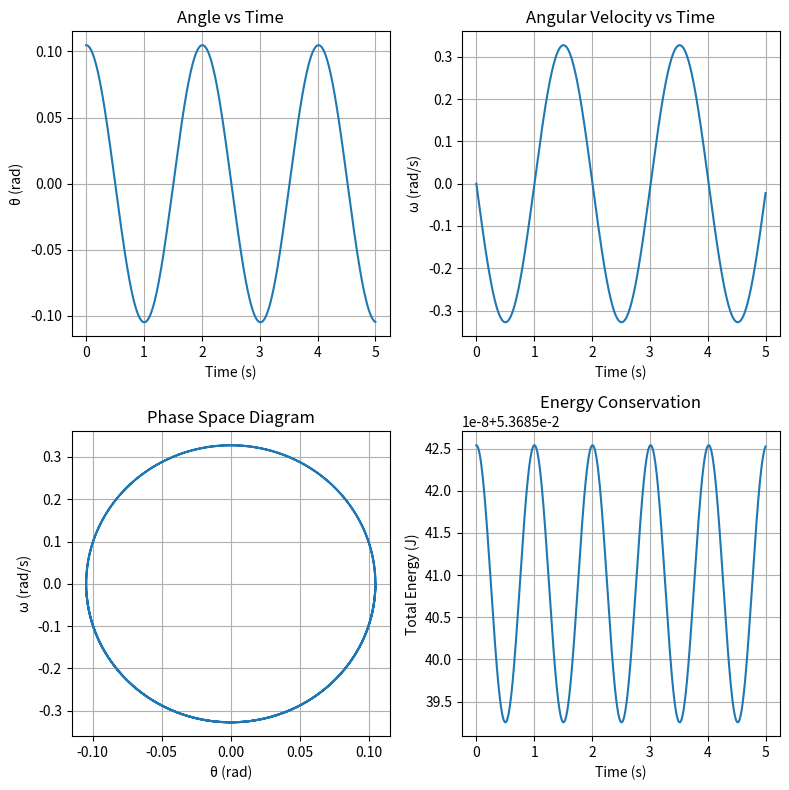

The matplotlib source for this figure:
import numpy as np
import matplotlib.pyplot as plt


theta_0 = np.pi * 6 / 180
omega_0 = 0
L = 1 #m
g = 9.8 #m/s2
T = 5 #s
m = 1 #Kg
N = 10000
h = T/N

theta = np.zeros(N)
omega = np.zeros(N)
a = np.zeros(N)
t = np.linspace(0, T, N)

theta[0] = theta_0
omega[0] = omega_0
a[0] = -(g/L)*np.sin(theta[0])


for i in range(1, N):
    theta[i] = theta[i-1] + omega[i-1]*h + 0.5*a[i-1]*h**2
    a[i] = -(g/L)*np.sin(theta[i])
    omega[i] = omega[i-1] + 0.5*(a[i] + a[i-1])*h

kinetic_energy = 0.5*m*L**2*omega**2
potential_energy = m*g*L*(1 - np.cos(theta))
energy = kinetic_energy + potential_energy

plt.figure(figsize=(8,8))

#theta vs time
plt.subplot(2, 2, 1)
plt.plot(t, theta)
plt.xlabel('Time (s)')
plt.ylabel('θ (rad)')
plt.title('Angle vs Time')
plt.grid(True)

#omega vs time
plt.subplot(2, 2, 2)
plt.plot(t, omega)
plt.xlabel('Time (s)')
plt.ylabel('ω (rad/s)')
plt.title('Angular Velocity vs Time')
plt.grid(True)

#phase diagram
plt.subplot(2, 2, 3)
plt.plot(theta, omega)
plt.xlabel('θ (rad)')
plt.ylabel('ω (rad/s)')
plt.title('Phase Space Diagram')
plt.grid(True)

#energy
plt.subplot(2, 2, 4)
plt.plot(t, energy)
plt.xlabel('Time (s)')
plt.ylabel('Total Energy (J)')
plt.title('Energy Conservation')
plt.grid(True)

plt.tight_layout()
plt.show()
